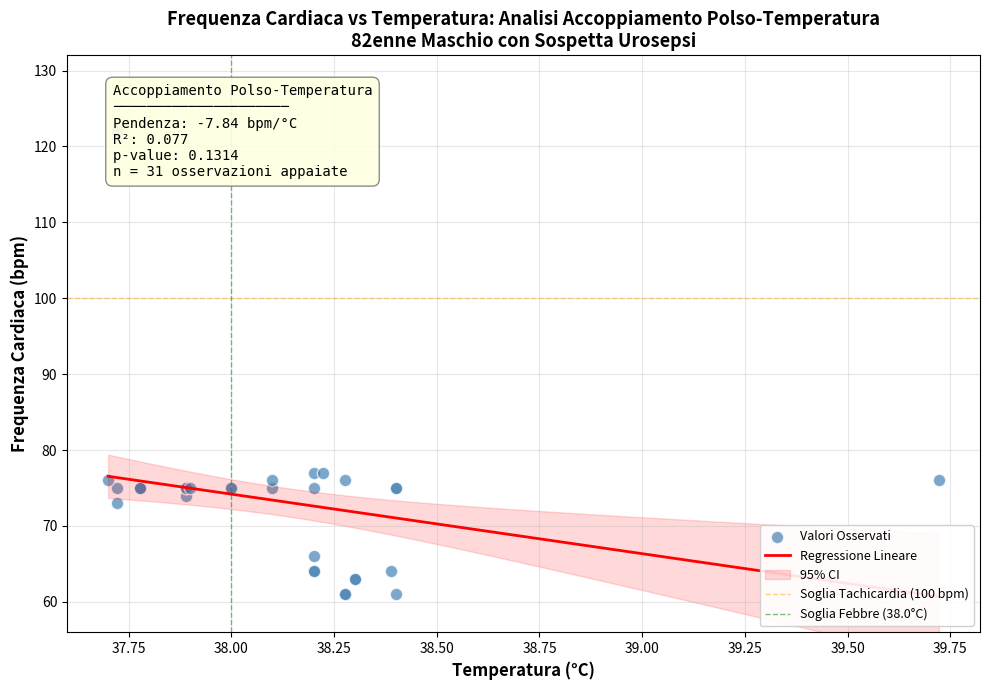

The matplotlib source for this figure:
# Executed Code (Repaired)
# This code runs in a sandbox with injected variables (vitals, np, plt, etc.)

import numpy as np
import pandas as pd
import matplotlib.pyplot as plt
import seaborn as sns
from scipy import stats
import datetime

# Helper function to simulate sandbox save_plot
def save_plot(filename, fig=None, **kwargs):
    if not filename.endswith('.png'): filename += '.png'
    if fig is None: fig = plt.gcf()
    fig.savefig(filename, **kwargs)
    plt.close(fig)
    print(f'Saved plot to {filename}')

# Injected Variables
visit_id = '99940356'
age = 82
gender = 'M'
ethnicity = 'White (Non-Hispanic/Non-Latino)'
heart_rate = [(datetime.datetime(2260, 1, 3, 21, 35, 50), 76.0), (datetime.datetime(2260, 1, 3, 22, 44, 50), 76.0), (datetime.datetime(2260, 1, 3, 23, 14, 50), 74.0), (datetime.datetime(2260, 1, 3, 23, 38, 50), 75.0), (datetime.datetime(2260, 1, 3, 23, 44, 50), 75.0), (datetime.datetime(2260, 1, 4, 0, 24, 50), 75.0), (datetime.datetime(2260, 1, 4, 0, 44, 50), 75.0), (datetime.datetime(2260, 1, 4, 1, 14, 50), 75.0), (datetime.datetime(2260, 1, 4, 1, 19, 50), 75.0), (datetime.datetime(2260, 1, 4, 1, 29, 50), 75.0), (datetime.datetime(2260, 1, 4, 1, 44, 50), 122.0), (datetime.datetime(2260, 1, 4, 1, 59, 50), 73.0), (datetime.datetime(2260, 1, 4, 2, 14, 50), 76.0), (datetime.datetime(2260, 1, 4, 2, 29, 50), 75.0), (datetime.datetime(2260, 1, 4, 2, 44, 50), 75.0), (datetime.datetime(2260, 1, 4, 2, 59, 50), 75.0), (datetime.datetime(2260, 1, 4, 3, 14, 50), 75.0), (datetime.datetime(2260, 1, 4, 3, 35, 50), 75.0), (datetime.datetime(2260, 1, 4, 3, 44, 50), 76.0), (datetime.datetime(2260, 1, 4, 3, 59, 50), 75.0), (datetime.datetime(2260, 1, 4, 4, 4, 50), 77.0), (datetime.datetime(2260, 1, 4, 4, 9, 50), 77.0), (datetime.datetime(2260, 1, 4, 4, 14, 50), 76.0), (datetime.datetime(2260, 1, 4, 4, 20, 50), 63.0), (datetime.datetime(2260, 1, 4, 4, 54, 50), 61.0), (datetime.datetime(2260, 1, 4, 5, 0, 50), 64.0), (datetime.datetime(2260, 1, 4, 5, 10, 50), 61.0), (datetime.datetime(2260, 1, 4, 5, 20, 50), 61.0), (datetime.datetime(2260, 1, 4, 5, 44, 50), 64.0), (datetime.datetime(2260, 1, 4, 5, 58, 50), 66.0), (datetime.datetime(2260, 1, 4, 6, 4, 50), 64.0), (datetime.datetime(2260, 1, 4, 6, 14, 50), 63.0)]
systolic_bp = [(datetime.datetime(2260, 1, 3, 21, 35, 50), 117.0), (datetime.datetime(2260, 1, 3, 23, 14, 50), 91.0), (datetime.datetime(2260, 1, 3, 23, 44, 50), 106.0), (datetime.datetime(2260, 1, 4, 0, 24, 50), 95.0), (datetime.datetime(2260, 1, 4, 0, 44, 50), 94.0), (datetime.datetime(2260, 1, 4, 1, 14, 50), 72.0), (datetime.datetime(2260, 1, 4, 1, 19, 50), 90.0), (datetime.datetime(2260, 1, 4, 1, 29, 50), 92.0), (datetime.datetime(2260, 1, 4, 1, 44, 50), 111.0), (datetime.datetime(2260, 1, 4, 1, 59, 50), 73.0), (datetime.datetime(2260, 1, 4, 2, 14, 50), 77.0), (datetime.datetime(2260, 1, 4, 2, 29, 50), 87.0), (datetime.datetime(2260, 1, 4, 2, 44, 50), 75.0), (datetime.datetime(2260, 1, 4, 2, 59, 50), 112.0), (datetime.datetime(2260, 1, 4, 3, 14, 50), 84.0), (datetime.datetime(2260, 1, 4, 3, 35, 50), 94.0), (datetime.datetime(2260, 1, 4, 3, 44, 50), 94.0), (datetime.datetime(2260, 1, 4, 3, 59, 50), 85.0), (datetime.datetime(2260, 1, 4, 4, 4, 50), 83.0), (datetime.datetime(2260, 1, 4, 4, 9, 50), 78.0), (datetime.datetime(2260, 1, 4, 4, 14, 50), 89.0), (datetime.datetime(2260, 1, 4, 4, 20, 50), 95.0), (datetime.datetime(2260, 1, 4, 4, 54, 50), 103.0), (datetime.datetime(2260, 1, 4, 5, 0, 50), 99.0), (datetime.datetime(2260, 1, 4, 5, 10, 50), 103.0), (datetime.datetime(2260, 1, 4, 5, 20, 50), 104.0), (datetime.datetime(2260, 1, 4, 5, 44, 50), 99.0), (datetime.datetime(2260, 1, 4, 5, 58, 50), 109.0), (datetime.datetime(2260, 1, 4, 6, 4, 50), 106.0), (datetime.datetime(2260, 1, 4, 6, 14, 50), 108.0)]
diastolic_bp = [(datetime.datetime(2260, 1, 3, 21, 35, 50), 53.0), (datetime.datetime(2260, 1, 3, 23, 14, 50), 48.0), (datetime.datetime(2260, 1, 3, 23, 44, 50), 44.0), (datetime.datetime(2260, 1, 4, 0, 24, 50), 56.0), (datetime.datetime(2260, 1, 4, 0, 44, 50), 52.0), (datetime.datetime(2260, 1, 4, 1, 14, 50), 53.0), (datetime.datetime(2260, 1, 4, 1, 19, 50), 53.0), (datetime.datetime(2260, 1, 4, 1, 29, 50), 49.0), (datetime.datetime(2260, 1, 4, 1, 44, 50), 101.0), (datetime.datetime(2260, 1, 4, 1, 59, 50), 53.0), (datetime.datetime(2260, 1, 4, 2, 14, 50), 44.0), (datetime.datetime(2260, 1, 4, 2, 29, 50), 43.0), (datetime.datetime(2260, 1, 4, 2, 44, 50), 62.0), (datetime.datetime(2260, 1, 4, 2, 59, 50), 49.0), (datetime.datetime(2260, 1, 4, 3, 14, 50), 54.0), (datetime.datetime(2260, 1, 4, 3, 35, 50), 67.0), (datetime.datetime(2260, 1, 4, 3, 44, 50), 65.0), (datetime.datetime(2260, 1, 4, 3, 59, 50), 68.0), (datetime.datetime(2260, 1, 4, 4, 4, 50), 64.0), (datetime.datetime(2260, 1, 4, 4, 9, 50), 43.0), (datetime.datetime(2260, 1, 4, 4, 14, 50), 44.0), (datetime.datetime(2260, 1, 4, 4, 20, 50), 63.0), (datetime.datetime(2260, 1, 4, 4, 54, 50), 53.0), (datetime.datetime(2260, 1, 4, 5, 0, 50), 40.0), (datetime.datetime(2260, 1, 4, 5, 10, 50), 48.0), (datetime.datetime(2260, 1, 4, 5, 20, 50), 48.0), (datetime.datetime(2260, 1, 4, 5, 44, 50), 36.0), (datetime.datetime(2260, 1, 4, 5, 58, 50), 53.0), (datetime.datetime(2260, 1, 4, 6, 4, 50), 47.0), (datetime.datetime(2260, 1, 4, 6, 14, 50), 49.0)]
spo2 = [(datetime.datetime(2260, 1, 3, 21, 35, 50), 98.0), (datetime.datetime(2260, 1, 3, 22, 44, 50), 97.0), (datetime.datetime(2260, 1, 3, 23, 14, 50), 96.0), (datetime.datetime(2260, 1, 3, 23, 38, 50), 94.0), (datetime.datetime(2260, 1, 3, 23, 44, 50), 95.0), (datetime.datetime(2260, 1, 4, 0, 24, 50), 98.0), (datetime.datetime(2260, 1, 4, 0, 44, 50), 98.0), (datetime.datetime(2260, 1, 4, 1, 14, 50), 97.0), (datetime.datetime(2260, 1, 4, 1, 19, 50), 97.0), (datetime.datetime(2260, 1, 4, 1, 29, 50), 97.0), (datetime.datetime(2260, 1, 4, 1, 44, 50), 100.0), (datetime.datetime(2260, 1, 4, 1, 59, 50), 98.0), (datetime.datetime(2260, 1, 4, 2, 14, 50), 97.0), (datetime.datetime(2260, 1, 4, 2, 29, 50), 98.0), (datetime.datetime(2260, 1, 4, 2, 44, 50), 96.0), (datetime.datetime(2260, 1, 4, 2, 59, 50), 100.0), (datetime.datetime(2260, 1, 4, 3, 14, 50), 99.0), (datetime.datetime(2260, 1, 4, 3, 35, 50), 100.0), (datetime.datetime(2260, 1, 4, 3, 44, 50), 96.0), (datetime.datetime(2260, 1, 4, 3, 59, 50), 98.0), (datetime.datetime(2260, 1, 4, 4, 4, 50), 98.0), (datetime.datetime(2260, 1, 4, 4, 9, 50), 98.0), (datetime.datetime(2260, 1, 4, 4, 14, 50), 96.0), (datetime.datetime(2260, 1, 4, 4, 20, 50), 98.0), (datetime.datetime(2260, 1, 4, 4, 54, 50), 98.0), (datetime.datetime(2260, 1, 4, 5, 0, 50), 95.0), (datetime.datetime(2260, 1, 4, 5, 10, 50), 95.0), (datetime.datetime(2260, 1, 4, 5, 20, 50), 95.0), (datetime.datetime(2260, 1, 4, 5, 44, 50), 96.0), (datetime.datetime(2260, 1, 4, 5, 58, 50), 94.0), (datetime.datetime(2260, 1, 4, 6, 4, 50), 96.0), (datetime.datetime(2260, 1, 4, 6, 14, 50), 96.0)]
respiratory_rate = [(datetime.datetime(2260, 1, 3, 21, 35, 50), 20.0), (datetime.datetime(2260, 1, 3, 22, 44, 50), 22.0), (datetime.datetime(2260, 1, 3, 23, 14, 50), 17.0), (datetime.datetime(2260, 1, 3, 23, 38, 50), 19.0), (datetime.datetime(2260, 1, 3, 23, 44, 50), 18.0), (datetime.datetime(2260, 1, 4, 0, 24, 50), 20.0), (datetime.datetime(2260, 1, 4, 0, 44, 50), 19.0), (datetime.datetime(2260, 1, 4, 1, 14, 50), 22.0), (datetime.datetime(2260, 1, 4, 1, 19, 50), 12.0), (datetime.datetime(2260, 1, 4, 1, 29, 50), 23.0), (datetime.datetime(2260, 1, 4, 1, 44, 50), 18.0), (datetime.datetime(2260, 1, 4, 1, 59, 50), 22.0), (datetime.datetime(2260, 1, 4, 2, 14, 50), 21.0), (datetime.datetime(2260, 1, 4, 2, 29, 50), 19.0), (datetime.datetime(2260, 1, 4, 2, 44, 50), 15.0), (datetime.datetime(2260, 1, 4, 2, 59, 50), 23.0), (datetime.datetime(2260, 1, 4, 3, 14, 50), 26.0), (datetime.datetime(2260, 1, 4, 3, 35, 50), 15.0), (datetime.datetime(2260, 1, 4, 3, 44, 50), 26.0), (datetime.datetime(2260, 1, 4, 3, 59, 50), 20.0), (datetime.datetime(2260, 1, 4, 4, 4, 50), 22.0), (datetime.datetime(2260, 1, 4, 4, 9, 50), 23.0), (datetime.datetime(2260, 1, 4, 4, 14, 50), 21.0), (datetime.datetime(2260, 1, 4, 4, 20, 50), 23.0), (datetime.datetime(2260, 1, 4, 4, 54, 50), 19.0), (datetime.datetime(2260, 1, 4, 5, 0, 50), 27.0), (datetime.datetime(2260, 1, 4, 5, 10, 50), 21.0), (datetime.datetime(2260, 1, 4, 5, 20, 50), 21.0), (datetime.datetime(2260, 1, 4, 5, 44, 50), 25.0), (datetime.datetime(2260, 1, 4, 5, 58, 50), 25.0), (datetime.datetime(2260, 1, 4, 6, 4, 50), 18.0), (datetime.datetime(2260, 1, 4, 6, 14, 50), 18.0)]
temperature = [(datetime.datetime(2260, 1, 3, 21, 35, 50), 39.72222222222222), (datetime.datetime(2260, 1, 3, 23, 14, 50), 37.888888888888886), (datetime.datetime(2260, 1, 3, 23, 38, 50), 38.400000000000006), (datetime.datetime(2260, 1, 3, 23, 44, 50), 38.400000000000006), (datetime.datetime(2260, 1, 4, 0, 24, 50), 38.099999999999994), (datetime.datetime(2260, 1, 4, 0, 44, 50), 38.0), (datetime.datetime(2260, 1, 4, 1, 14, 50), 37.888888888888886), (datetime.datetime(2260, 1, 4, 1, 19, 50), 37.72222222222222), (datetime.datetime(2260, 1, 4, 1, 29, 50), 37.77777777777778), (datetime.datetime(2260, 1, 4, 1, 44, 50), 37.72222222222222), (datetime.datetime(2260, 1, 4, 1, 59, 50), 37.72222222222222), (datetime.datetime(2260, 1, 4, 2, 14, 50), 37.7), (datetime.datetime(2260, 1, 4, 2, 29, 50), 37.77777777777778), (datetime.datetime(2260, 1, 4, 2, 44, 50), 37.77777777777778), (datetime.datetime(2260, 1, 4, 2, 59, 50), 37.888888888888886), (datetime.datetime(2260, 1, 4, 3, 14, 50), 37.900000000000006), (datetime.datetime(2260, 1, 4, 3, 35, 50), 38.0), (datetime.datetime(2260, 1, 4, 3, 44, 50), 38.099999999999994), (datetime.datetime(2260, 1, 4, 3, 59, 50), 38.2), (datetime.datetime(2260, 1, 4, 4, 4, 50), 38.2), (datetime.datetime(2260, 1, 4, 4, 9, 50), 38.22222222222222), (datetime.datetime(2260, 1, 4, 4, 14, 50), 38.27777777777778), (datetime.datetime(2260, 1, 4, 4, 20, 50), 38.3), (datetime.datetime(2260, 1, 4, 4, 54, 50), 38.400000000000006), (datetime.datetime(2260, 1, 4, 5, 0, 50), 38.388888888888886), (datetime.datetime(2260, 1, 4, 5, 10, 50), 38.27777777777778), (datetime.datetime(2260, 1, 4, 5, 20, 50), 38.27777777777778), (datetime.datetime(2260, 1, 4, 5, 44, 50), 38.2), (datetime.datetime(2260, 1, 4, 5, 58, 50), 38.2), (datetime.datetime(2260, 1, 4, 6, 4, 50), 38.2), (datetime.datetime(2260, 1, 4, 6, 14, 50), 38.3)]
# Previous Results
shock_index = 0.789
shock_index_interpretation = 'Elevated (0.79), above normal range (0.5-0.7). Early compensated shock possible, monitor closely.'
map_value = 66.3
map_interpretation = 'Normal (66 mmHg), within reference range 65-100 mmHg. Adequate perfusion pressure maintained.'
pulse_pressure = 43.0
qsofa_score = 2
qsofa_interpretation = 'High Risk (Score 2/3). Criteria met: SBP=91, RR=22. Associated with poor outcomes in sepsis.'
sirs = 1
spo2_trend = {'first': np.float64(98.0), 'last': np.float64(96.0), 'min': 94.0, 'mean': 97.0, 'slope': np.float64(-0.0385), 'r_squared': np.float64(0.049), 'trend_pct': np.float64(-1.22)}
hr_volatility = {'dispersion_ms': 93.79, 'rmssd_ms': 88.39, 'hr_std_bpm': 10.39, 'hr_range_bpm': 61.0, 'n_samples': 32, 'data_density': 'sparse'}
triage_vital_panel = 'Attached'

# --- Generated Code Starts Here ---
import numpy as np
from scipy import stats
hr_times = [t for t, v in heart_rate]
hr_values = [v for t, v in heart_rate]
temp_times = [t for t, v in temperature]
temp_values = [v for t, v in temperature]
matched_hr = []
matched_temp = []
for temp_t, temp_v in temperature:
    min_diff = float('inf')
    closest_hr = None
    for hr_t, hr_v in heart_rate:
        diff = abs((hr_t - temp_t).total_seconds())
        if diff < min_diff:
            min_diff = diff
            closest_hr = hr_v
    if min_diff < 1800 and closest_hr is not None:
        matched_temp.append(temp_v)
        matched_hr.append(closest_hr)
matched_hr = np.array(matched_hr)
matched_temp = np.array(matched_temp)
slope, intercept, r_value, p_value, std_err = stats.linregress(matched_temp, matched_hr)
r_squared = r_value ** 2
temp_range = np.linspace(matched_temp.min(), matched_temp.max(), 100)
hr_predicted = slope * temp_range + intercept
fig, ax = plt.subplots(figsize=(10, 7))
ax.scatter(matched_temp, matched_hr, c='steelblue', s=80, alpha=0.7, edgecolors='white', linewidth=1, label='Valori Osservati')
ax.plot(temp_range, hr_predicted, 'r-', linewidth=2, label=f'Regressione Lineare')
n = len(matched_temp)
t_val = stats.t.ppf(0.975, n - 2)
se_pred = std_err * np.sqrt(1 / n + (temp_range - matched_temp.mean()) ** 2 / ((n - 1) * matched_temp.std() ** 2))
ax.fill_between(temp_range, hr_predicted - t_val * se_pred, hr_predicted + t_val * se_pred, color='red', alpha=0.15, label='95% CI')
annotation_text = f'Accoppiamento Polso-Temperatura\n─────────────────────\nPendenza: {slope:.2f} bpm/°C\nR²: {r_squared:.3f}\np-value: {p_value:.4f}\nn = {n} osservazioni appaiate'
bbox_props = dict(boxstyle='round,pad=0.5', facecolor='lightyellow', edgecolor='gray', alpha=0.9)
ax.annotate(annotation_text, xy=(0.05, 0.95), xycoords='axes fraction', fontsize=10, verticalalignment='top', fontfamily='monospace', bbox=bbox_props)
ax.axhline(y=100, color='orange', linestyle='--', alpha=0.5, linewidth=1, label='Soglia Tachicardia (100 bpm)')
ax.axvline(x=38.0, color='green', linestyle='--', alpha=0.5, linewidth=1, label='Soglia Febbre (38.0°C)')
ax.set_xlabel('Temperatura (°C)', fontsize=12, fontweight='bold')
ax.set_ylabel('Frequenza Cardiaca (bpm)', fontsize=12, fontweight='bold')
ax.set_title('Frequenza Cardiaca vs Temperatura: Analisi Accoppiamento Polso-Temperatura\n82enne Maschio con Sospetta Urosepsi', fontsize=13, fontweight='bold')
ax.legend(loc='lower right', fontsize=9, framealpha=0.9)
ax.grid(True, alpha=0.3, linestyle='-')
ax.set_xlim(matched_temp.min() - 0.1, matched_temp.max() + 0.1)
ax.set_ylim(matched_hr.min() - 5, matched_hr.max() + 10)
plt.tight_layout()
save_plot('hr_temp_scatter_regression.png')
result = {'slope_bpm_per_celsius': round(slope, 2), 'intercept': round(intercept, 2), 'r_squared': round(r_squared, 3), 'p_value': round(p_value, 4), 'n_paired_observations': n, 'correlation_coefficient': round(r_value, 3), 'temp_range_observed': f'{matched_temp.min():.1f} - {matched_temp.max():.1f}°C', 'hr_range_observed': f'{matched_hr.min():.0f} - {matched_hr.max():.0f} bpm'}
if slope < 5:
    coupling_status = 'SMORZATA'
    clinical_note = 'Risposta inadeguata della frequenza cardiaca alla febbre - considerare sepsi grave, beta-blocco o disfunzione autonomica'
elif slope > 20:
    coupling_status = 'ESAGERATA'
    clinical_note = 'Tachicardia eccessiva rispetto alla temperatura - considerare ipovolemia, dolore o ansia'
else:
    coupling_status = 'NORMALE'
    clinical_note = 'Risposta fisiologica appropriata alla febbre'
significance = 'statisticamente significativa' if p_value < 0.05 else 'non statisticamente significativa'
interpretation = f'Analisi Accoppiamento Polso-Temperatura: Pendenza di {slope:.1f} bpm/°C indica una risposta {coupling_status} (range normale 10-15 bpm/°C). Correlazione R²={r_squared:.3f} ({significance}, p={p_value:.4f}). {clinical_note}. Nel contesto di qSOFA={qsofa_score}, MAP={map_value:.0f} mmHg e indice di shock={shock_index:.2f}, questo 82enne con sospetta urosepsi richiede un attento monitoraggio per la decompensazione settica.'

plt.close()
